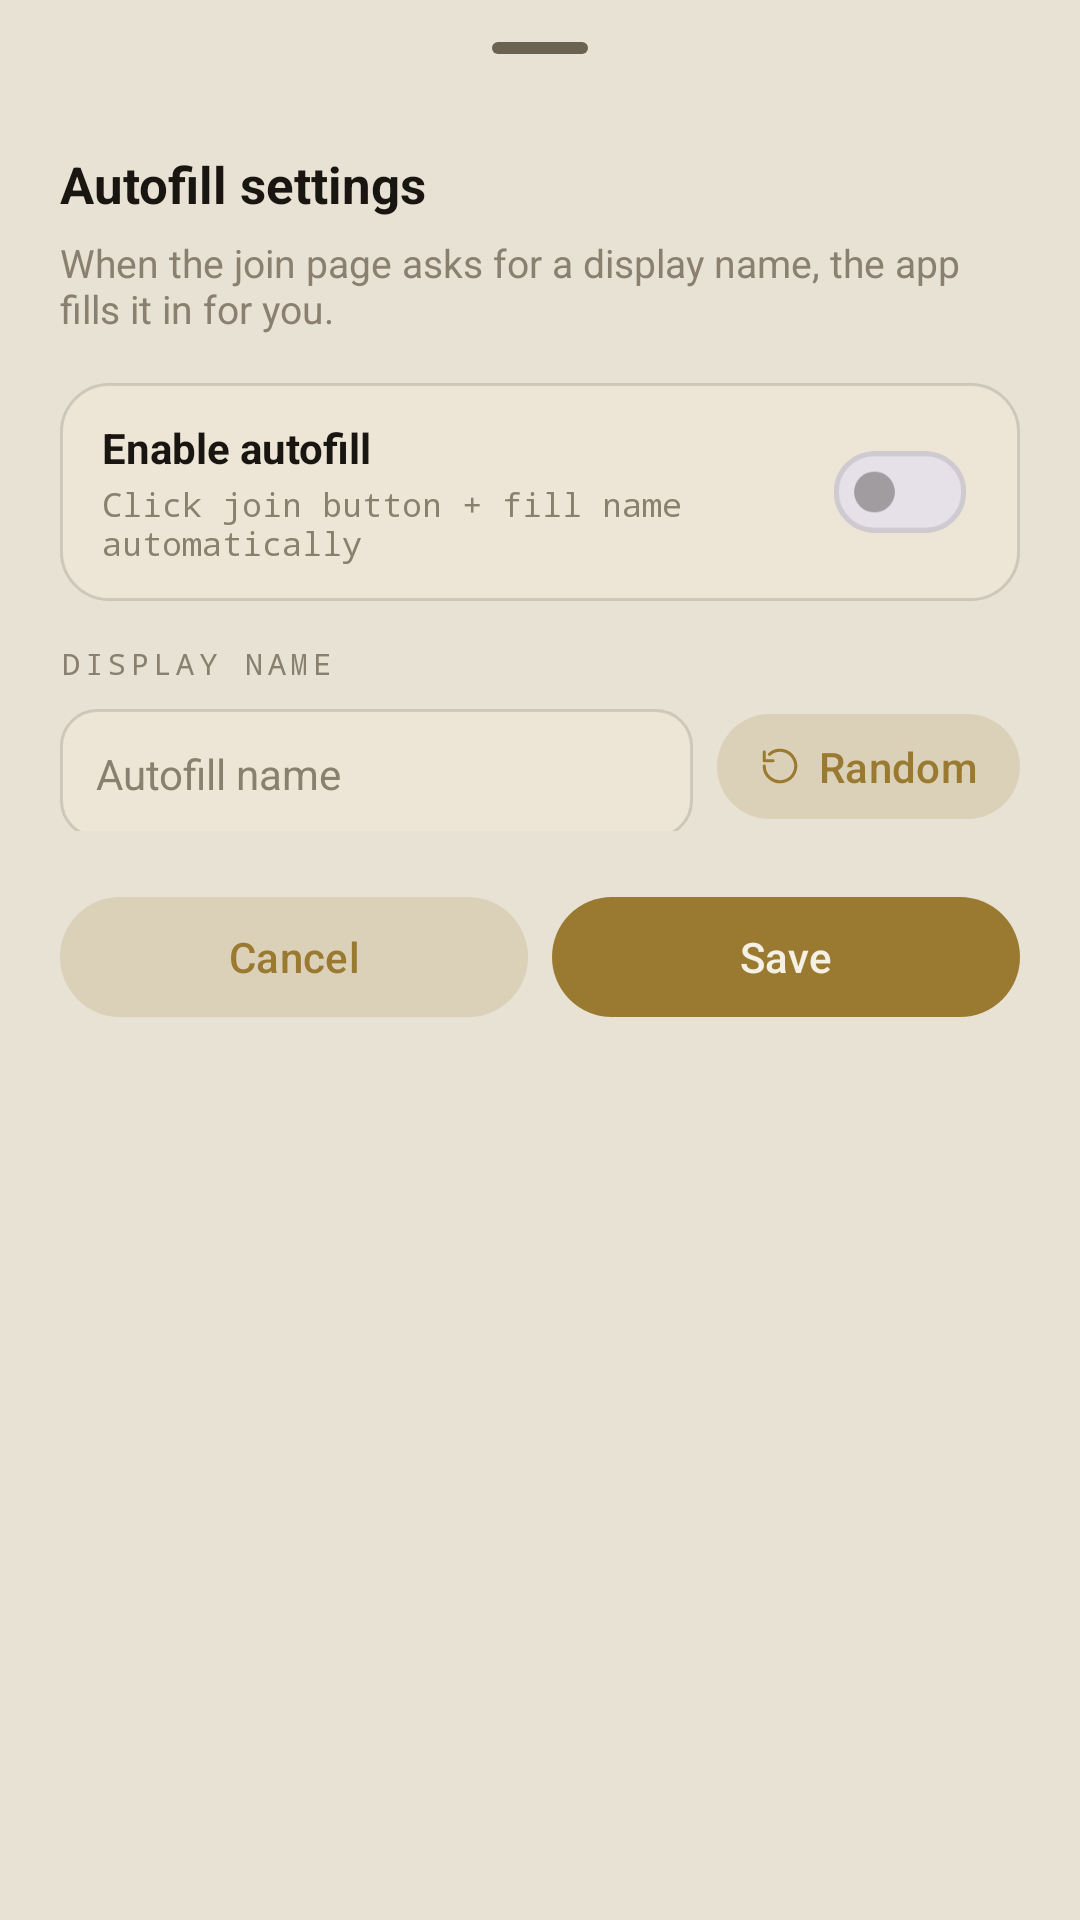

Here is an Android app screen rendered from its layout file. Give the layout XML and the strings, colors and styles it references.
<!-- AndroidManifest.xml: application theme Theme.WhitelistBypass -->
<!-- res/layout/sheet_action_autofill.xml -->
<?xml version="1.0" encoding="utf-8"?>
<androidx.core.widget.NestedScrollView xmlns:android="http://schemas.android.com/apk/res/android"
    xmlns:app="http://schemas.android.com/apk/res-auto"
    android:layout_width="match_parent"
    android:layout_height="wrap_content"
    android:clipToPadding="false"
    android:fillViewport="true">

    <LinearLayout
        android:layout_width="match_parent"
        android:layout_height="wrap_content"
        android:orientation="vertical"
        android:paddingHorizontal="20dp"
        android:paddingTop="2dp"
        android:paddingBottom="22dp">

        <com.google.android.material.bottomsheet.BottomSheetDragHandleView
            android:layout_width="wrap_content"
            android:layout_height="wrap_content"
            android:layout_gravity="center_horizontal" />

        <TextView
            android:layout_width="wrap_content"
            android:layout_height="wrap_content"
            android:text="@string/autofill_settings_title"
            android:textColor="@color/ink"
            android:textSize="17sp"
            android:textStyle="bold" />

        <TextView
            android:layout_width="match_parent"
            android:layout_height="wrap_content"
            android:layout_marginTop="6dp"
            android:text="@string/autofill_settings_sub"
            android:textColor="@color/ink_3"
            android:textSize="13sp" />

        <LinearLayout
            android:id="@+id/autofillNameCard"
            android:layout_width="match_parent"
            android:layout_height="wrap_content"
            android:layout_marginTop="16dp"
            android:background="@drawable/bg_destination_card"
            android:gravity="center_vertical"
            android:orientation="horizontal"
            android:paddingHorizontal="14dp"
            android:paddingVertical="12dp">

            <LinearLayout
                android:layout_width="0dp"
                android:layout_height="wrap_content"
                android:layout_weight="1"
                android:orientation="vertical">

                <TextView
                    android:layout_width="wrap_content"
                    android:layout_height="wrap_content"
                    android:text="@string/autofill_enable_title"
                    android:textColor="@color/ink"
                    android:textSize="14sp"
                    android:textStyle="bold" />

                <TextView
                    android:layout_width="wrap_content"
                    android:layout_height="wrap_content"
                    android:layout_marginTop="2dp"
                    android:fontFamily="monospace"
                    android:text="@string/autofill_enable_sub"
                    android:textColor="@color/ink_3"
                    android:textSize="11sp" />
            </LinearLayout>

            <com.google.android.material.materialswitch.MaterialSwitch
                android:id="@+id/autofillSwitch"
                android:layout_width="wrap_content"
                android:layout_height="wrap_content"
                android:layout_marginStart="8dp"
                android:scaleX="0.85"
                android:scaleY="0.85" />
        </LinearLayout>

        <TextView
            android:layout_width="wrap_content"
            android:layout_height="wrap_content"
            android:layout_marginTop="14dp"
            android:layout_marginBottom="6dp"
            android:fontFamily="monospace"
            android:letterSpacing="0.16"
            android:textAllCaps="true"
            android:text="@string/autofill_name_field_label"
            android:textColor="@color/ink_3"
            android:textSize="10sp" />

        <LinearLayout
            android:layout_width="match_parent"
            android:layout_height="wrap_content"
            android:orientation="horizontal">

            <EditText
                android:id="@+id/autofillNameInput"
                android:layout_width="0dp"
                android:layout_height="wrap_content"
                android:layout_weight="1"
                android:background="@drawable/bg_input"
                android:hint="@string/autofill_name_input_hint"
                android:inputType="text"
                android:padding="12dp"
                android:textColor="@color/ink"
                android:textColorHint="@color/ink_3"
                android:textSize="14sp" />

            <com.google.android.material.button.MaterialButton
                android:id="@+id/autofillRandomButton"
                style="@style/Widget.Material3.Button.TonalButton"
                android:layout_width="wrap_content"
                android:layout_height="match_parent"
                android:layout_marginStart="8dp"
                android:minWidth="0dp"
                android:paddingHorizontal="14dp"
                android:text="@string/autofill_generate_random"
                app:icon="@drawable/ic_setting_reset"
                app:iconGravity="textStart"
                app:iconPadding="6dp"
                app:iconSize="14dp" />
        </LinearLayout>

        <LinearLayout
            android:layout_width="match_parent"
            android:layout_height="wrap_content"
            android:layout_marginTop="18dp"
            android:orientation="horizontal">

            <com.google.android.material.button.MaterialButton
                android:id="@+id/autofillCancelButton"
                style="@style/Widget.Material3.Button.TonalButton"
                android:layout_width="0dp"
                android:layout_height="wrap_content"
                android:layout_weight="1"
                android:text="@string/sheet_cancel" />

            <com.google.android.material.button.MaterialButton
                android:id="@+id/autofillSaveButton"
                style="@style/Widget.Material3.Button"
                android:layout_width="0dp"
                android:layout_height="wrap_content"
                android:layout_marginStart="8dp"
                android:layout_weight="1"
                android:text="@string/sheet_save_short" />
        </LinearLayout>
    </LinearLayout>
</androidx.core.widget.NestedScrollView>
<!-- resources referenced by this layout -->
<resources>
  <color name="ink">#FF191510</color>
  <color name="ink_3">#FF8A8070</color>
  <!-- drawable bg_destination_card (drawable) -->
  <?xml version="1.0" encoding="utf-8"?>
  <shape xmlns:android="http://schemas.android.com/apk/res/android"
      android:shape="rectangle">
      <solid android:color="@color/panel_2" />
      <stroke android:width="1dp" android:color="@color/hair" />
      <corners android:radius="16dp" />
  </shape>
  <!-- drawable bg_input (drawable) -->
  <?xml version="1.0" encoding="utf-8"?>
  <shape xmlns:android="http://schemas.android.com/apk/res/android"
      android:shape="rectangle">
      <solid android:color="@color/panel_2" />
      <stroke android:width="1dp" android:color="@color/hair" />
      <corners android:radius="12dp" />
  </shape>
  <!-- drawable ic_setting_reset (drawable) -->
  <vector xmlns:android="http://schemas.android.com/apk/res/android"
      android:width="16dp"
      android:height="16dp"
      android:viewportWidth="24"
      android:viewportHeight="24">
      <path
          android:strokeColor="@android:color/white"
          android:strokeWidth="1.8"
          android:strokeLineCap="round"
          android:strokeLineJoin="round"
          android:fillColor="@android:color/transparent"
          android:pathData="M3,12 A9,9 0 1,0 6,5.3" />
      <path
          android:strokeColor="@android:color/white"
          android:strokeWidth="1.8"
          android:strokeLineCap="round"
          android:strokeLineJoin="round"
          android:fillColor="@android:color/transparent"
          android:pathData="M3,4 L3,9 L8,9" />
  </vector>
  <string name="autofill_enable_sub">Click join button + fill name automatically</string>
  <string name="autofill_enable_title">Enable autofill</string>
  <string name="autofill_generate_random">Random</string>
  <string name="autofill_name_field_label">Display name</string>
  <string name="autofill_name_input_hint">Autofill name</string>
  <string name="autofill_settings_sub">When the join page asks for a display name, the app fills it in for you.</string>
  <string name="autofill_settings_title">Autofill settings</string>
  <string name="sheet_cancel">Cancel</string>
  <string name="sheet_save_short">Save</string>
  <style name="Theme.WhitelistBypass" parent="Base.Theme.WhitelistBypass" />
  <color name="panel_2">#FFEDE6D6</color>
  <color name="hair">#22191510</color>
  <color name="accent_emerald">#FF9A7A30</color>
  <color name="panel_bg">#FFF5F0E4</color>
  <color name="accent_emerald_soft">#2A9A7A30</color>
  <color name="surface_bg">#FFE8E2D4</color>
  <color name="ink_2">#FF6B6252</color>
  <color name="hair_strong">#55191510</color>
  <color name="error_red">#FFA4283F</color>
  <style name="ThemeOverlay.WhitelistBypass.BottomSheetDialog" parent="ThemeOverlay.Material3.BottomSheetDialog">
          <item name="bottomSheetStyle">@style/Widget.WhitelistBypass.BottomSheet</item>
          <item name="android:windowAnimationStyle">@style/Animation.Design.BottomSheetDialog</item>
          <item name="android:windowSoftInputMode">adjustResize</item>
      </style>
  <style name="Widget.WhitelistBypass.BottomSheet" parent="Widget.Material3.BottomSheet.Modal">
          <item name="shapeAppearance">@style/ShapeAppearance.WhitelistBypass.BottomSheet</item>
          <item name="backgroundTint">@color/panel_bg</item>
      </style>
  <style name="ShapeAppearance.WhitelistBypass.BottomSheet" parent="">
          <item name="cornerFamily">cut</item>
          <item name="cornerSizeTopLeft">18dp</item>
          <item name="cornerSizeTopRight">18dp</item>
          <item name="cornerSizeBottomLeft">0dp</item>
          <item name="cornerSizeBottomRight">0dp</item>
      </style>
</resources>
